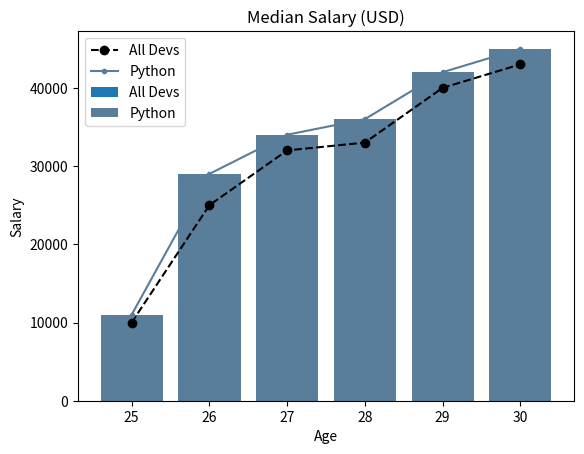

The matplotlib source for this figure:
from matplotlib import pyplot as plt

#print(plt.style.available)
#plt.style.use('bmh')

ages_x = [25, 26, 27, 28, 29, 30]
dev_y = [10000, 25000, 32000, 33000, 40000, 43000]
plt.plot(ages_x, dev_y, 'k--o', label='All Devs')
plt.bar(ages_x, dev_y, label='All Devs')

py_dev_y = [11000, 29000, 34000, 36000, 42000, 45000]
plt.plot(ages_x, py_dev_y, color='#5a7d9a', marker='.', label='Python')
plt.bar(ages_x, py_dev_y, color='#5a7d9a', label='Python')

plt.title('Median Salary (USD)')
plt.xlabel('Age')
plt.ylabel('Salary')
plt.legend()  # according order inserted # according labels

# plt.legend(['All Devs', 'Python']) # according order inserted

#plt.grid()
#plt.tight_layout()
#plt.savefig('plot.png')
plt.show()

